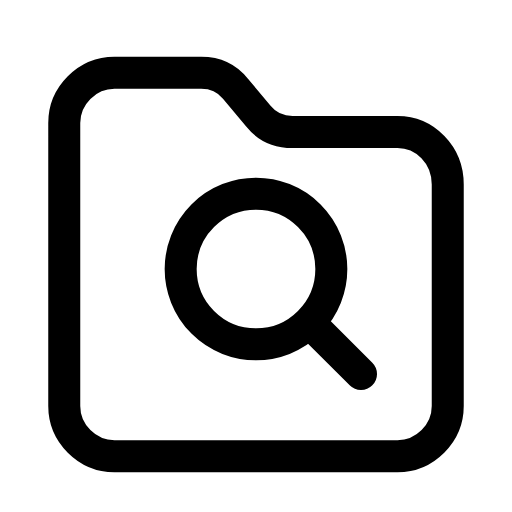
t = 0.00 s
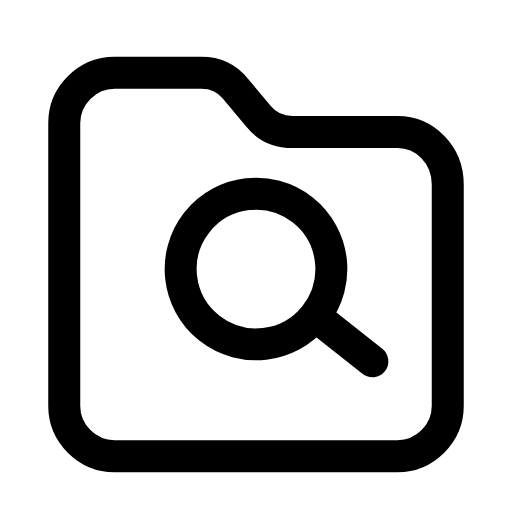
t = 0.28 s
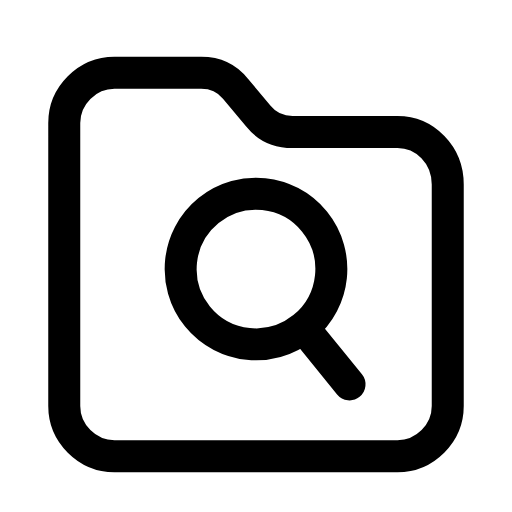
t = 0.56 s
t = 0.83 s: frame unchanged from t = 0.00 s, image omitted
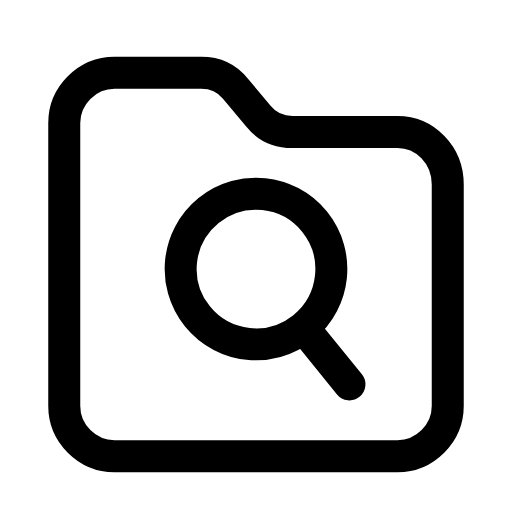
t = 1.12 s
t = 1.42 s: frame unchanged from t = 0.00 s, image omitted

The animated SVG that drew these frames (rendered in a browser with its animation timeline set to each time). Animation: 1 SMIL element (animateTransform=1); one cycle of 1.70 s, repeats indefinitely.

<svg xmlns="http://www.w3.org/2000/svg" width="24" height="24" viewBox="0 0 24 24" fill="none"><g transform="translate(-0.84 -0.871) scale(1.07)"><path stroke="currentColor" stroke-width="1.402" stroke-linecap="round" stroke-linejoin="round" fill="none" d="M3.6 18.6L3.6 6.2C3.6 5 4.6 4 5.8 4L9.6 4C10.2 4 10.7 4.2 11.1 4.7L12.1 5.9C12.5 6.4 13 6.6 13.6 6.6L18.2 6.6C19.4 6.6 20.4 7.6 20.4 8.9L20.4 18.6C20.4 19.8 19.4 20.8 18.2 20.8L5.8 20.8C4.6 20.8 3.6 19.8 3.6 18.6Z"></path><g><animateTransform attributeName="transform" type="rotate" values="0 12 12.6;0 12 12.6;-8 12 12.6;6 12 12.6;0 12 12.6;0 12 12.6;6 12 12.6;-8 12 12.6;0 12 12.6;0 12 12.6;0 12 12.6" keyTimes="0;0.135;0.2475;0.36;0.45;0.6;0.66;0.735;0.81;0.9;1" dur="1.7s" repeatCount="indefinite" calcMode="spline" keySplines="0.16 1 0.3 1;0.16 1 0.3 1;0.16 1 0.3 1;0.16 1 0.3 1;0.16 1 0.3 1;0.16 1 0.3 1;0.16 1 0.3 1;0.16 1 0.3 1;0.16 1 0.3 1;0.16 1 0.3 1"/><circle stroke="currentColor" stroke-width="1.402" stroke-linecap="round" stroke-linejoin="round" fill="none" cx="12" cy="12.6" r="3.3"></circle><line stroke="currentColor" stroke-width="1.402" stroke-linecap="round" stroke-linejoin="round" fill="none" x1="14.4" y1="15" x2="16.6" y2="17.2"></line></g></g></svg>
